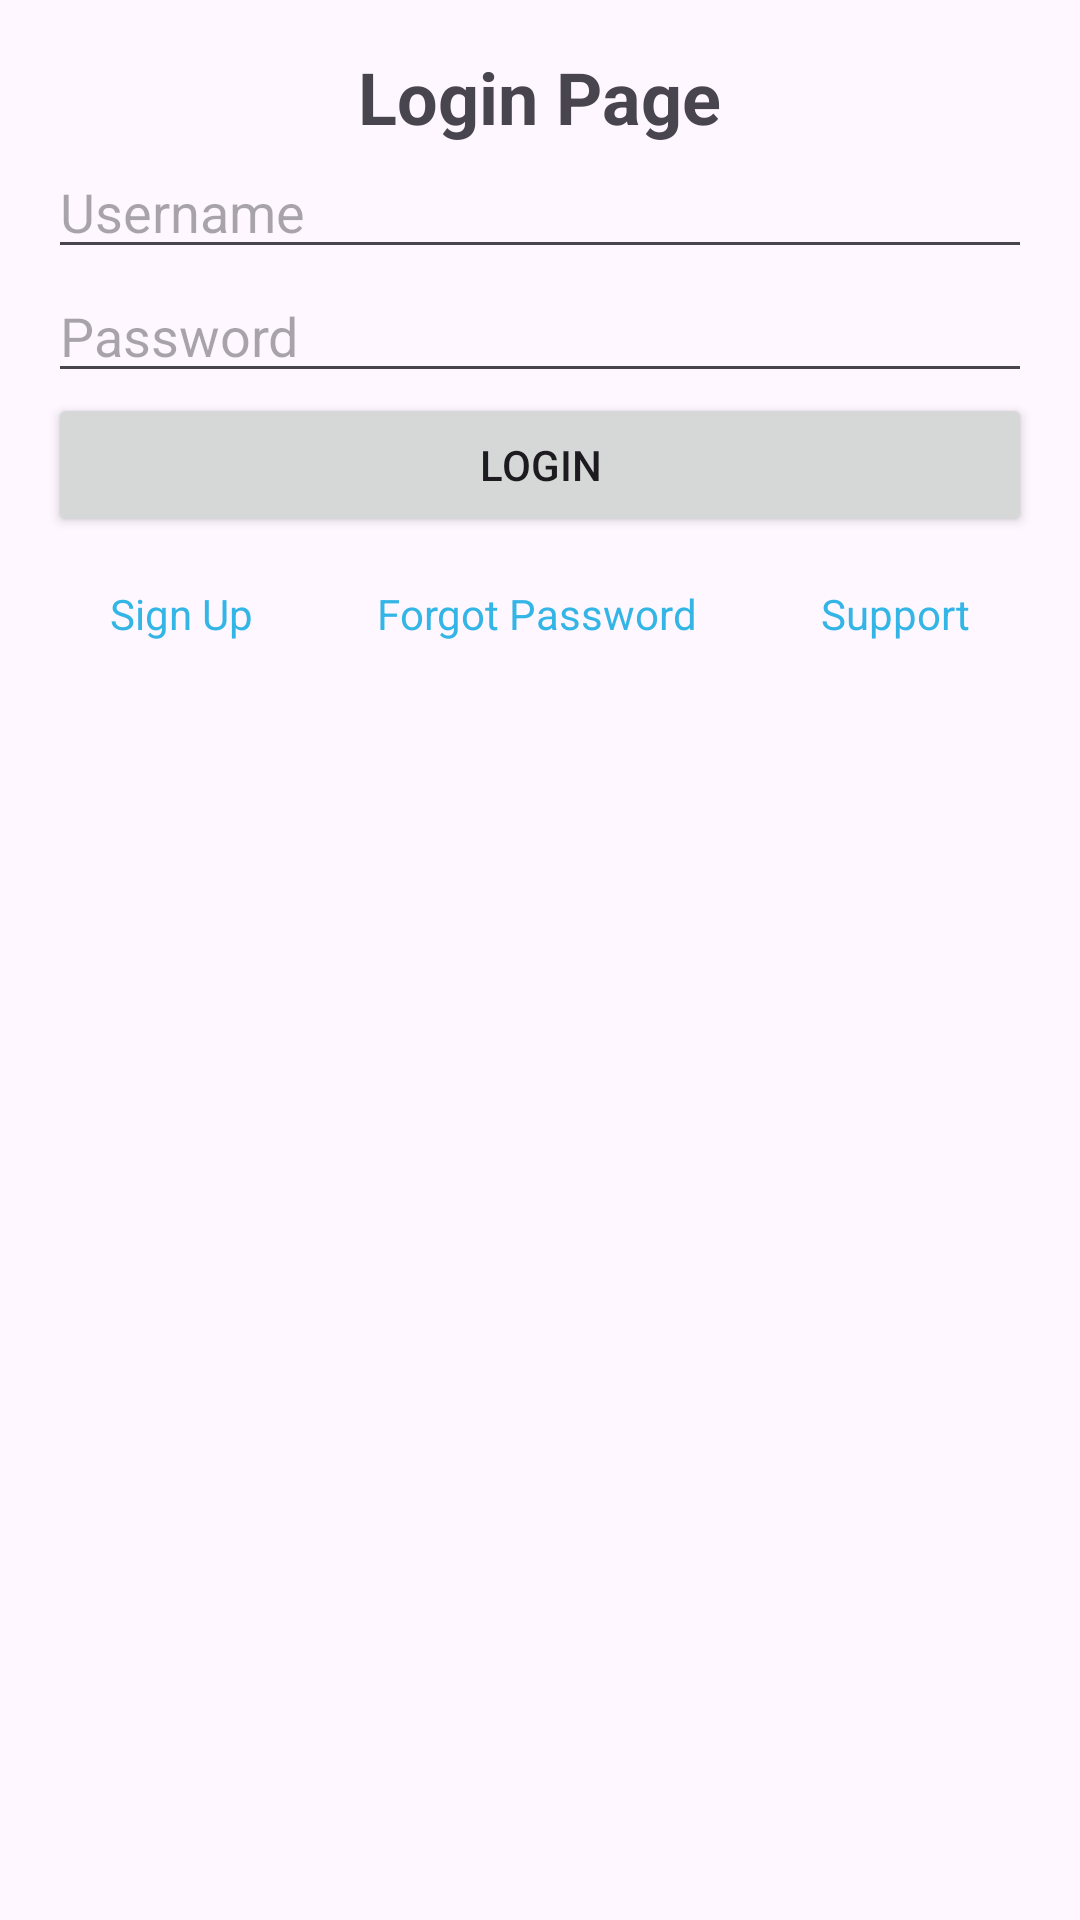

Here is an Android app screen rendered from its layout file. Give the layout XML and the strings, colors and styles it references.
<!-- AndroidManifest.xml: application theme Theme.UmberHouse -->
<!-- res/layout/fragment_login.xml -->
<?xml version="1.0" encoding="utf-8"?>
<LinearLayout xmlns:android="http://schemas.android.com/apk/res/android"
    xmlns:tools="http://schemas.android.com/tools"
    android:layout_width="match_parent"
    android:layout_height="wrap_content"
    android:orientation="vertical"
    android:layout_gravity="center_vertical"
    android:padding="16dp"
    tools:context=".fragment.LoginFragment">

    <TextView
        android:layout_width="wrap_content"
        android:layout_height="wrap_content"
        android:text="Login Page"
        android:textSize="24sp"
        android:textStyle="bold"
        android:layout_gravity="center_horizontal"
        />

    <EditText
        android:id="@+id/username"
        android:layout_width="match_parent"
        android:layout_height="wrap_content"
        android:hint="Username" />

    <EditText
        android:id="@+id/password"
        android:layout_width="match_parent"
        android:layout_height="wrap_content"
        android:hint="Password"
        android:inputType="textPassword" />

    <EditText
        android:id="@+id/role"
        android:visibility="gone"
        android:layout_width="match_parent"
        android:layout_height="wrap_content"
        android:hint="Role" />

    <Button
        android:id="@+id/login_button"
        android:layout_width="match_parent"
        android:layout_height="wrap_content"
        android:text="Login" />

    <LinearLayout
        android:layout_width="match_parent"
        android:layout_height="wrap_content"
        android:orientation="horizontal"
        android:layout_gravity="center_horizontal"
        android:layout_marginTop="16dp">

        <TextView
            android:id="@+id/signup"
            android:layout_width="wrap_content"
            android:layout_height="wrap_content"
            android:text="Sign Up"
            android:textColor="@android:color/holo_blue_light"
            android:clickable="true"
            android:layout_weight="1"
            android:gravity="center" />

        <TextView
            android:id="@+id/forget_password"
            android:layout_width="wrap_content"
            android:layout_height="wrap_content"
            android:text="Forgot Password"
            android:textColor="@android:color/holo_blue_light"
            android:clickable="true"
            android:layout_weight="1"
            android:gravity="center" />

        <TextView
            android:id="@+id/support"
            android:layout_width="wrap_content"
            android:layout_height="wrap_content"
            android:text="Support"
            android:textColor="@android:color/holo_blue_light"
            android:clickable="true"
            android:layout_weight="1"
            android:gravity="center" />

    </LinearLayout>

</LinearLayout>
<!-- resources referenced by this layout -->
<resources>
  <style name="Theme.UmberHouse" parent="Base.Theme.UmberHouse" />
  <style name="Base.Theme.UmberHouse" parent="Theme.Material3.Light.NoActionBar">
          
      </style>
</resources>
